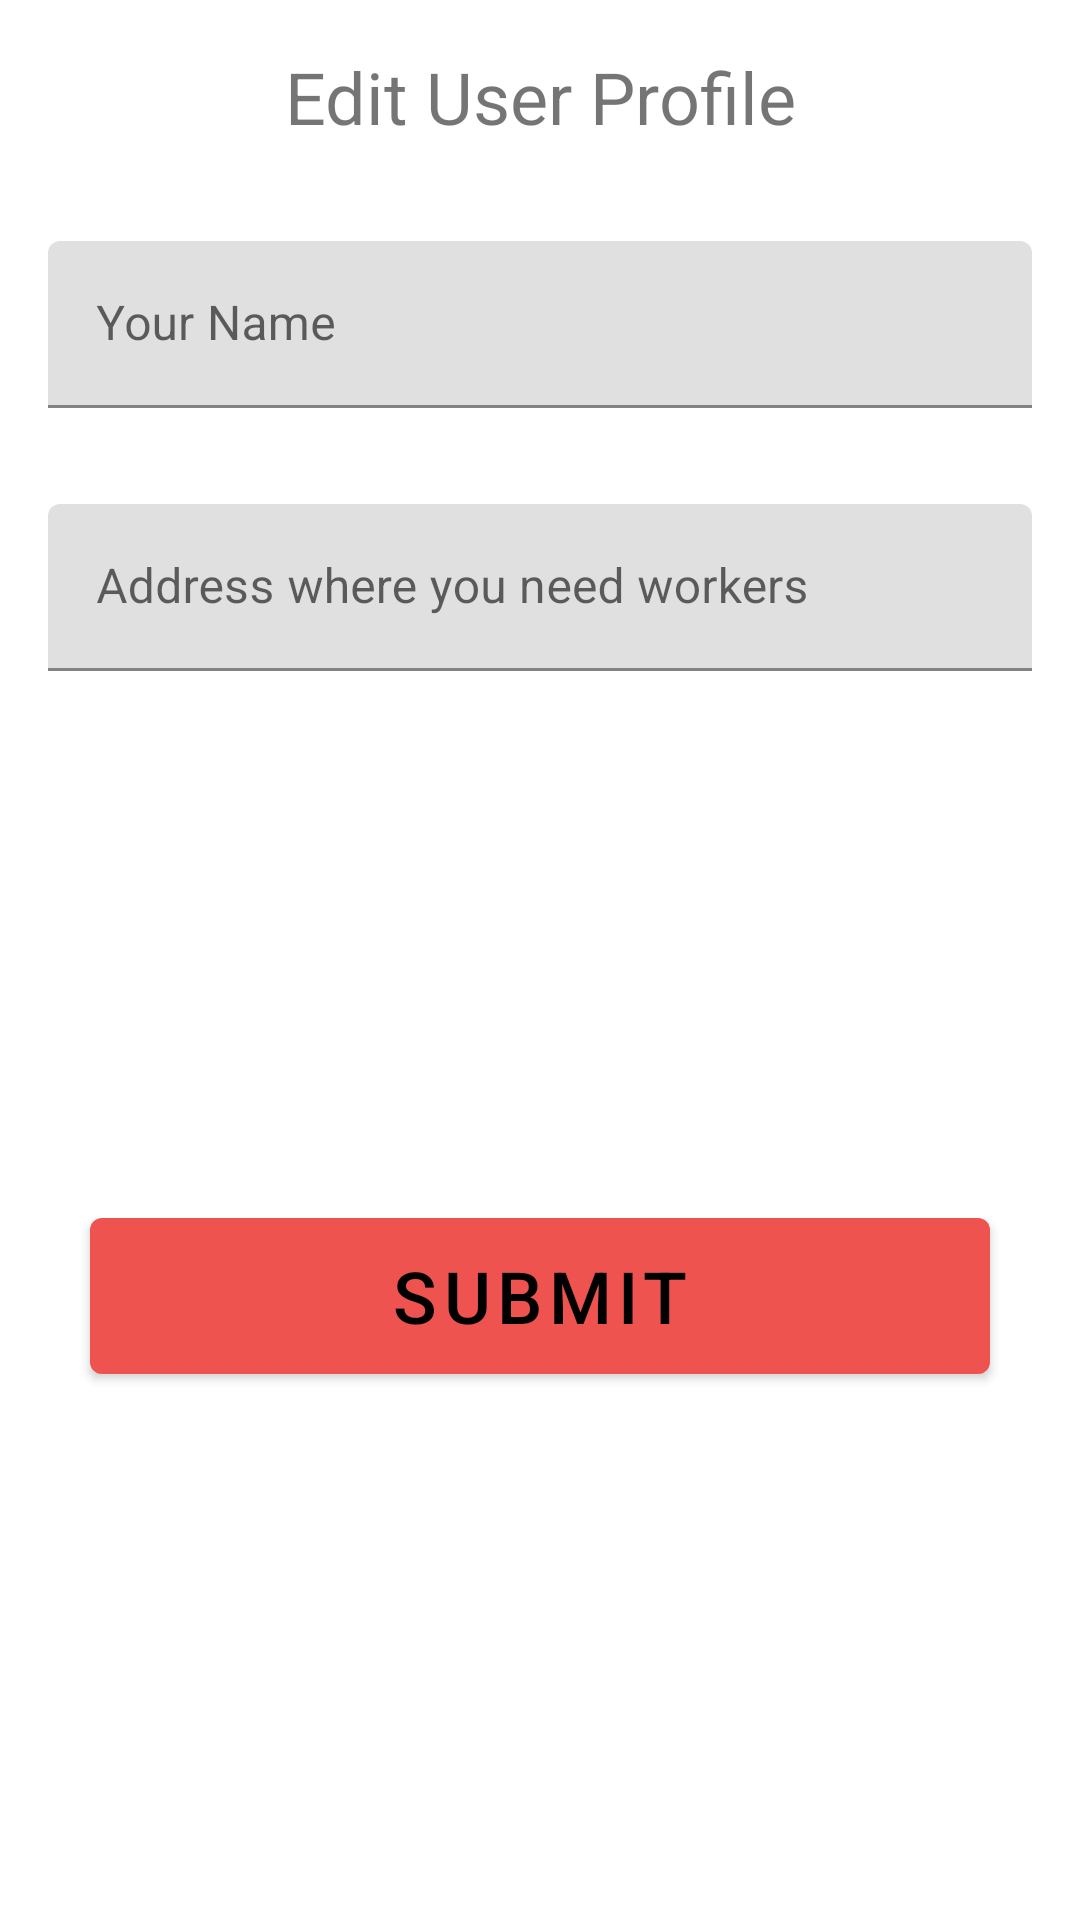

Here is an Android app screen rendered from its layout file. Give the layout XML and the strings, colors and styles it references.
<!-- AndroidManifest.xml: application theme AppTheme -->
<!-- res/layout/edit_user_profile_fragment.xml -->
<?xml version="1.0" encoding="utf-8"?>
<androidx.constraintlayout.widget.ConstraintLayout
    xmlns:android="http://schemas.android.com/apk/res/android"
    xmlns:app="http://schemas.android.com/apk/res-auto"
    xmlns:tools="http://schemas.android.com/tools"
    android:layout_width="match_parent"
    android:layout_height="match_parent"
    tools:context=".EditUserProfileFragment">


    <TextView
        android:id="@+id/header"
        android:layout_width="wrap_content"
        android:layout_height="wrap_content"
        android:layout_marginTop="16dp"
        android:text="Edit User Profile"
        android:textSize="24sp"
        app:layout_constraintEnd_toEndOf="parent"
        app:layout_constraintStart_toStartOf="parent"
        app:layout_constraintTop_toTopOf="parent" />

    <com.google.android.material.textfield.TextInputLayout
        android:id="@+id/editTextName"
        android:layout_width="match_parent"
        android:layout_height="wrap_content"
        android:layout_marginStart="16dp"
        android:layout_marginTop="32dp"
        android:layout_marginEnd="16dp"
        android:layout_marginBottom="32dp"
        android:hint="Your Name"
        app:layout_constraintBottom_toTopOf="@+id/editTextDefaultAddress"
        app:layout_constraintEnd_toEndOf="parent"
        app:layout_constraintStart_toStartOf="parent"
        app:layout_constraintTop_toBottomOf="@id/header">

        <com.google.android.material.textfield.TextInputEditText
            android:layout_width="match_parent"
            android:layout_height="wrap_content"
            android:inputType="textPersonName" />
    </com.google.android.material.textfield.TextInputLayout>

    <com.google.android.material.textfield.TextInputLayout
        android:id="@+id/editTextDefaultAddress"
        android:layout_width="match_parent"
        android:layout_height="wrap_content"
        android:layout_marginStart="16dp"
        android:layout_marginTop="32dp"
        android:layout_marginEnd="16dp"
        android:hint="Address where you need workers"
        app:layout_constraintEnd_toEndOf="parent"
        app:layout_constraintStart_toStartOf="parent"
        app:layout_constraintTop_toBottomOf="@id/editTextName">

        <com.google.android.material.textfield.TextInputEditText
            android:layout_width="match_parent"
            android:layout_height="wrap_content"
            android:inputType="textPostalAddress" />
    </com.google.android.material.textfield.TextInputLayout>

    <com.google.android.material.button.MaterialButton
        android:id="@+id/submitButton"
        android:layout_width="300dp"
        android:layout_height="64dp"
        android:text="Submit"
        android:textSize="24sp"
        app:layout_constraintTop_toBottomOf="@id/editTextDefaultAddress"
        app:layout_constraintBottom_toBottomOf="parent"
        app:layout_constraintEnd_toEndOf="parent"
        app:layout_constraintStart_toStartOf="parent"
        />
</androidx.constraintlayout.widget.ConstraintLayout>
<!-- resources referenced by this layout -->
<resources>
  <style name="AppTheme" parent="Theme.MaterialComponents.Light">
          
          <item name="colorPrimary">@color/primaryColor</item>
          <item name="colorPrimaryDark">@color/primaryDarkColor</item>
          <item name="android:textColorPrimary">@color/primaryTextColor</item>
          <item name="colorSecondary">@color/secondaryColor</item>
          <item name="android:textColorSecondary">@color/secondaryTextColor</item>
          <item name="colorSecondaryVariant">@color/secondaryLightColor</item>
          <item name="colorAccent">@color/secondaryDarkColor</item>
          <item name="colorOnPrimary">@color/primaryTextColor</item>
      </style>
  <color name="primaryColor">#ef5350</color>
  <color name="primaryDarkColor">#b61827</color>
  <color name="primaryTextColor">#000000</color>
  <color name="secondaryColor">#b71c1c</color>
  <color name="secondaryTextColor">#666666</color>
  <color name="secondaryLightColor">#f05545</color>
  <color name="secondaryDarkColor">#7f0000</color>
</resources>
